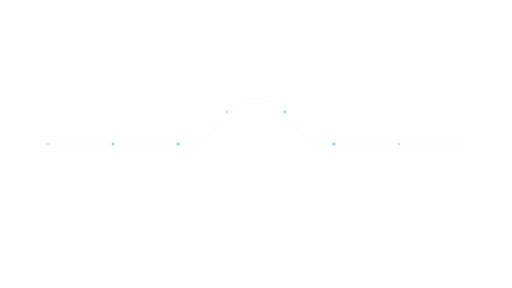
t = 0.00 s
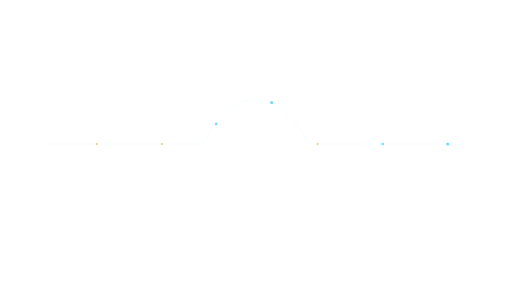
t = 1.20 s
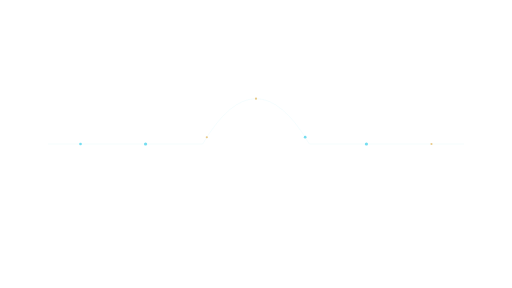
t = 2.40 s
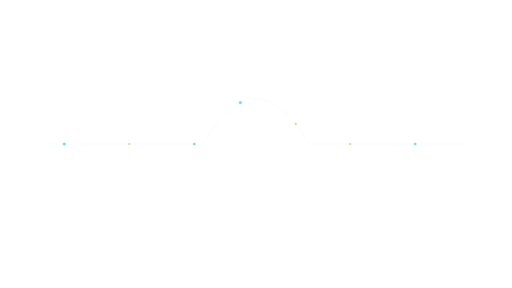
t = 3.60 s

The animated SVG that drew these frames (rendered in a browser with its animation timeline set to each time). Animation: 7 SMIL elements (animateMotion=7); one cycle of 4.80 s, repeats indefinitely.

<svg xmlns="http://www.w3.org/2000/svg" xmlns:xlink="http://www.w3.org/1999/xlink" width="1920" height="1080" viewBox="0 0 1920 1080" role="img" aria-labelledby="title desc"><title id="title">Token trail — Wide comparison</title><desc id="desc">Decorative cloud-request movement between interface regions. Loop duration 4.8 seconds. Animate in a modern browser. To use in PowerPoint/video, render frames or record a timed browser playback; SVG import may be static. Transparent source canvas; export alpha as WebM/ProRes 4444 when needed. Preserve animation duration and 1920x1080 aspect ratio. Original artwork, CC BY 4.0. Attribution: AI Update Sources.</desc><defs><linearGradient id="bg" x1="0" y1="0" x2="1" y2="1"><stop stop-color="#061423"/><stop offset="1" stop-color="#0c273d"/></linearGradient><radialGradient id="soft"><stop stop-color="#53d5ec" stop-opacity=".13"/><stop offset="1" stop-color="#53d5ec" stop-opacity="0"/></radialGradient><radialGradient id="quiet"><stop stop-color="#061423" stop-opacity=".40"/><stop offset=".55" stop-color="#061423" stop-opacity=".25"/><stop offset="1" stop-color="#061423" stop-opacity="0"/></radialGradient><linearGradient id="ribbon"><stop stop-color="#53d5ec"/><stop offset=".6" stop-color="#eaf7ff"/><stop offset="1" stop-color="#e5bb69"/></linearGradient></defs><path d="M 180 540 H 760 Q 960 200 1160 540 H 1740" fill="none" stroke="#53d5ec" stroke-width="1" opacity="0.22" /><circle r="4" fill="#e5bb69" opacity=".8"><animateMotion dur="4.8s" begin="0.0s" repeatCount="indefinite" path="M 180 540 H 760 Q 960 200 1160 540 H 1740"/></circle><circle r="5" fill="#53d5ec" opacity=".8"><animateMotion dur="4.8s" begin="-0.6857142857142857s" repeatCount="indefinite" path="M 180 540 H 760 Q 960 200 1160 540 H 1740"/></circle><circle r="6" fill="#53d5ec" opacity=".8"><animateMotion dur="4.8s" begin="-1.3714285714285714s" repeatCount="indefinite" path="M 180 540 H 760 Q 960 200 1160 540 H 1740"/></circle><circle r="4" fill="#e5bb69" opacity=".8"><animateMotion dur="4.8s" begin="-2.057142857142857s" repeatCount="indefinite" path="M 180 540 H 760 Q 960 200 1160 540 H 1740"/></circle><circle r="5" fill="#53d5ec" opacity=".8"><animateMotion dur="4.8s" begin="-2.742857142857143s" repeatCount="indefinite" path="M 180 540 H 760 Q 960 200 1160 540 H 1740"/></circle><circle r="6" fill="#53d5ec" opacity=".8"><animateMotion dur="4.8s" begin="-3.4285714285714284s" repeatCount="indefinite" path="M 180 540 H 760 Q 960 200 1160 540 H 1740"/></circle><circle r="4" fill="#e5bb69" opacity=".8"><animateMotion dur="4.8s" begin="-4.114285714285714s" repeatCount="indefinite" path="M 180 540 H 760 Q 960 200 1160 540 H 1740"/></circle></svg>
